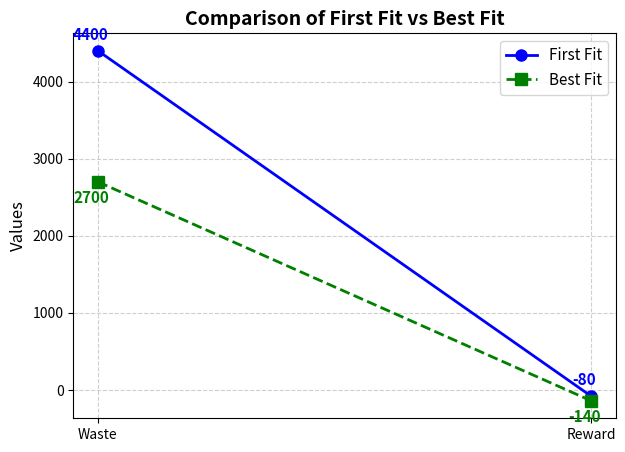

Write the Python code that produced this figure.
import matplotlib.pyplot as plt

# Data for First Fit and Best Fit
labels = ["Waste", "Reward"]
first_fit = [4400, -80]
best_fit = [2700, -140]

# Create a more visually appealing line chart
fig, ax = plt.subplots(figsize=(7, 5))

# Plot lines with enhanced styling
ax.plot(labels, first_fit, marker='o', linestyle='-', color='blue', linewidth=2, markersize=8, label="First Fit")
ax.plot(labels, best_fit, marker='s', linestyle='--', color='green', linewidth=2, markersize=8, label="Best Fit")

# Labels and title with better styling
ax.set_ylabel("Values", fontsize=12)
ax.set_title("Comparison of First Fit vs Best Fit", fontsize=14, fontweight='bold')
ax.legend(fontsize=11, loc="best")

# Annotate values on the graph for better readability
for i, label in enumerate(labels):
    ax.annotate(f'{first_fit[i]}', (label, first_fit[i]), textcoords="offset points", xytext=(-5,8), ha='center', color='blue', fontsize=11, fontweight='bold')
    ax.annotate(f'{best_fit[i]}', (label, best_fit[i]), textcoords="offset points", xytext=(-5,-15), ha='center', color='green', fontsize=11, fontweight='bold')

# Grid for better visualization
ax.grid(True, linestyle="--", alpha=0.6)

# Show plot
plt.show()
